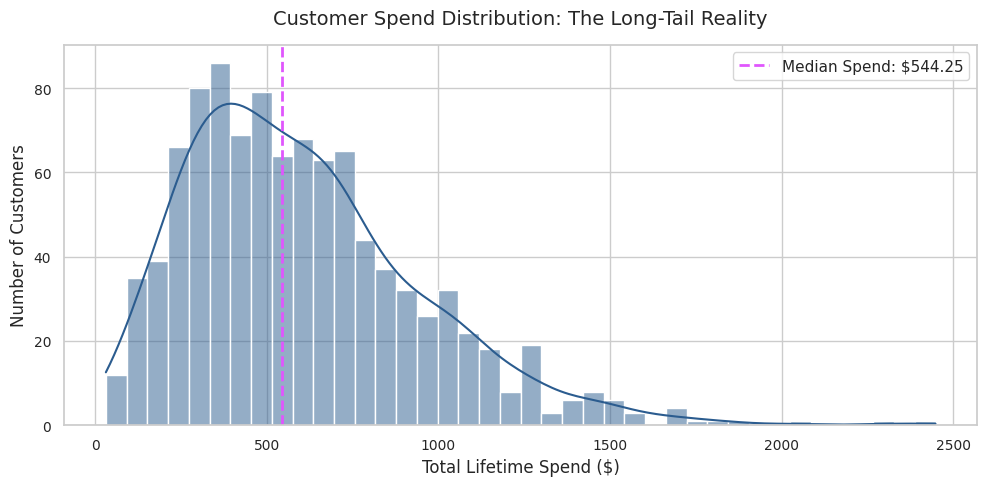
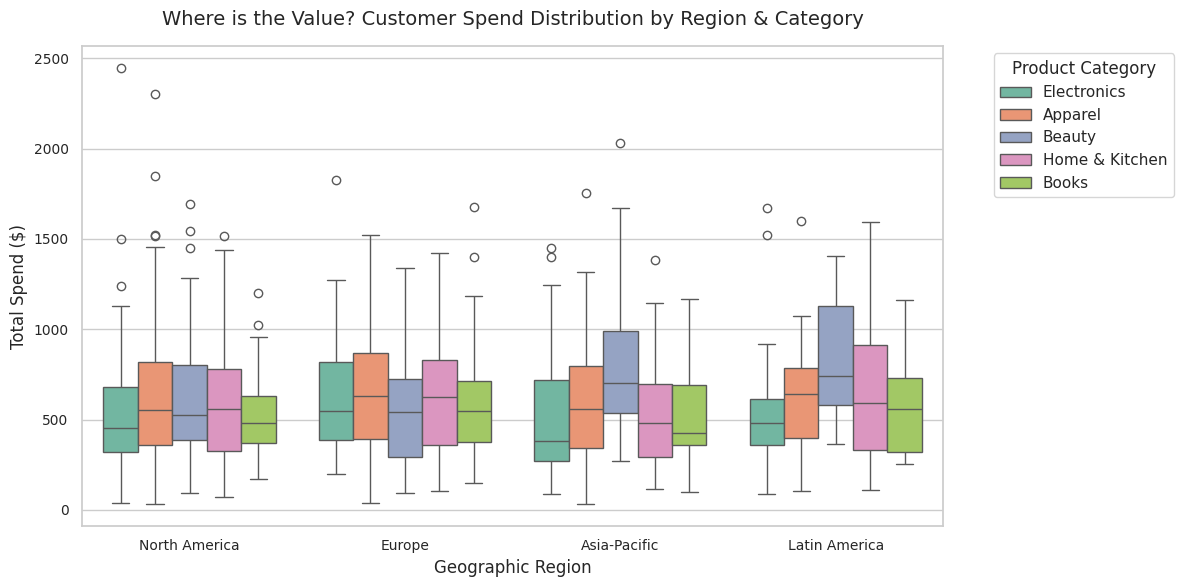
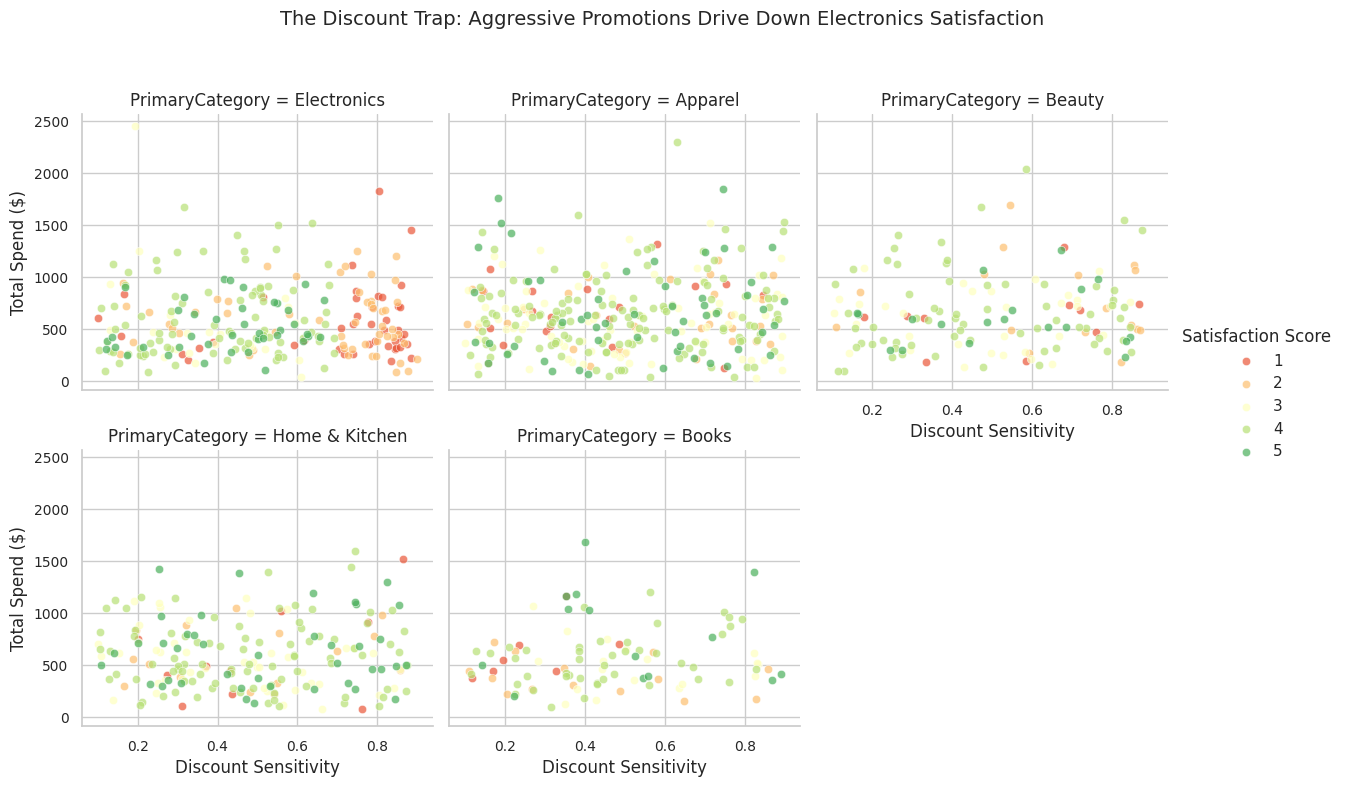
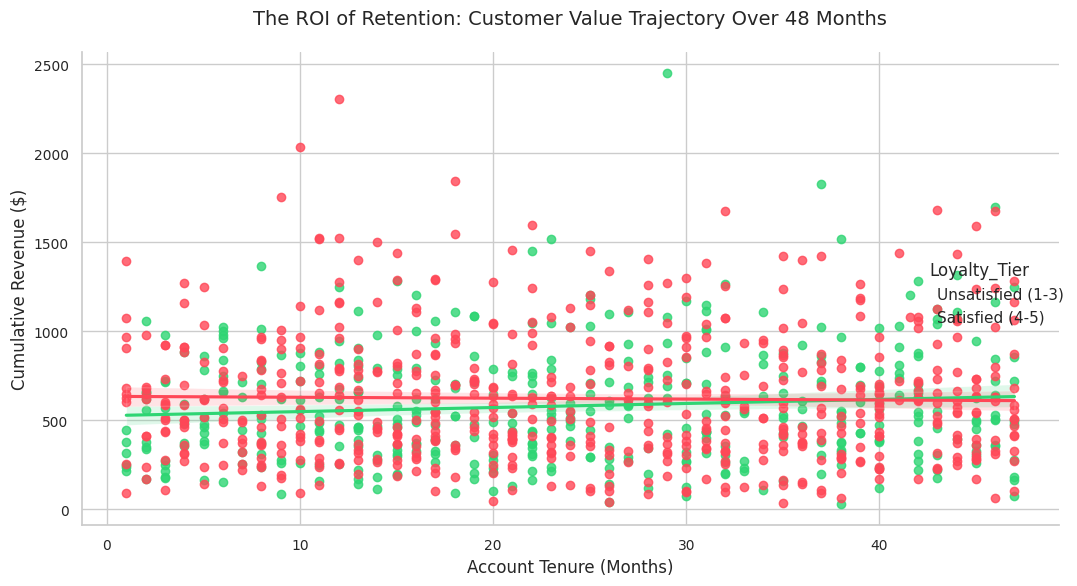
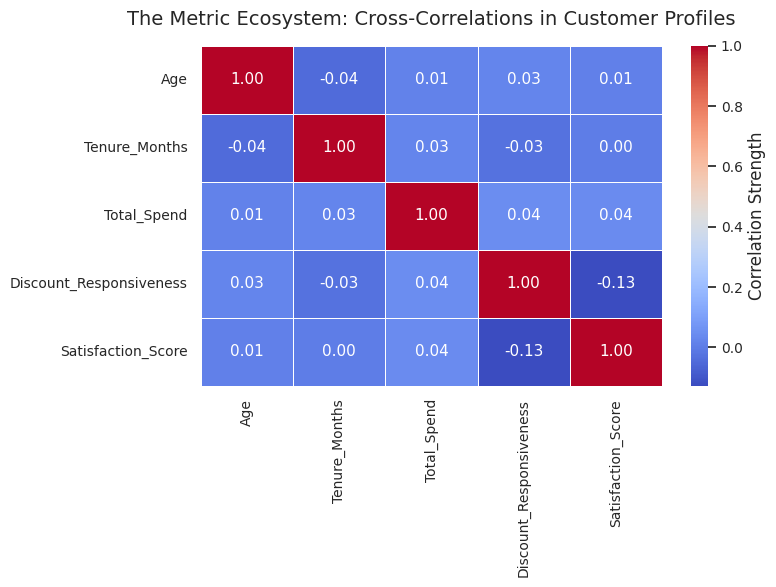

Write Python code to recreate these figures, in order.
import numpy as np
import pandas as pd
import matplotlib.pyplot as plt
import seaborn as sns

# Set style for non-technical readability
sns.set_theme(style="whitegrid")
plt.rcParams.update({
    'font.size': 11, 'axes.labelsize': 12, 'axes.titlesize': 14,
    'xtick.labelsize': 10, 'ytick.labelsize': 10, 'figure.titlesize': 16
})

# 1. Generate Synthetic Dataset for Storytelling
np.random.seed(42)
n_samples = 1000

categories = ['Electronics', 'Apparel', 'Home & Kitchen', 'Beauty', 'Books']
regions = ['North America', 'Europe', 'Asia-Pacific', 'Latin America']

df = pd.DataFrame({
    'CustomerID': np.arange(1000, 1000 + n_samples),
    'Age': np.random.normal(34, 10, n_samples).astype(int),
    'Region': np.random.choice(regions, n_samples, p=[0.4, 0.3, 0.2, 0.1]),
    'PrimaryCategory': np.random.choice(categories, n_samples, p=[0.25, 0.3, 0.2, 0.15, 0.1]),
    'Tenure_Months': np.random.randint(1, 48, n_samples),
    'Total_Spend': np.random.gamma(shape=3, scale=200, size=n_samples),
    'Discount_Responsiveness': np.random.uniform(0.1, 0.9, n_samples),
    'Satisfaction_Score': np.random.choice([1, 2, 3, 4, 5], n_samples, p=[0.05, 0.1, 0.2, 0.45, 0.2])
})

# Introduce a structural anomaly: high discount response links to low satisfaction in Tech
df.loc[(df['PrimaryCategory'] == 'Electronics') & (df['Discount_Responsiveness'] > 0.7), 'Satisfaction_Score'] = np.random.choice([1, 2], size=len(df.loc[(df['PrimaryCategory'] == 'Electronics') & (df['Discount_Responsiveness'] > 0.7)]))

print("Dataset successfully initialized for visualization.")
plt.figure(figsize=(10, 5))
sns.histplot(data=df, x='Total_Spend', kde=True, color='#2b5c8f', bins=40)
median_spend = df['Total_Spend'].median()
plt.axvline(median_spend, color='#e056fd', linestyle='--', linewidth=2, label=f'Median Spend: ${median_spend:.2f}')
plt.title('Customer Spend Distribution: The Long-Tail Reality', pad=15)
plt.xlabel('Total Lifetime Spend ($)')
plt.ylabel('Number of Customers')
plt.legend()
plt.tight_layout()
plt.savefig('visual1_spend_distribution.png', dpi=300)
plt.show()
plt.figure(figsize=(12, 6))
sns.boxplot(data=df, x='Region', y='Total_Spend', hue='PrimaryCategory', palette='Set2')
plt.title('Where is the Value? Customer Spend Distribution by Region & Category', pad=15)
plt.xlabel('Geographic Region')
plt.ylabel('Total Spend ($)')
plt.legend(title='Product Category', bbox_to_anchor=(1.05, 1), loc='upper left')
plt.tight_layout()
plt.savefig('visual2_regional_box.png', dpi=300)
plt.show()
g = sns.FacetGrid(df, col="PrimaryCategory", hue="Satisfaction_Score", palette="RdYlGn", col_wrap=3, height=4)
g.map(sns.scatterplot, "Discount_Responsiveness", "Total_Spend", alpha=0.7)
g.add_legend(title="Satisfaction Score")
g.set_axis_labels("Discount Sensitivity", "Total Spend ($)")
g.fig.subplots_adjust(top=0.85)
g.fig.suptitle('The Discount Trap: Aggressive Promotions Drive Down Electronics Satisfaction', fontsize=14)
g.savefig('visual3_discount_trap.png', dpi=300)
plt.show()
plt.figure(figsize=(10, 6))
# Focus on satisfied vs unsatisfied paths
df['Loyalty_Tier'] = df['Satisfaction_Score'].apply(lambda x: 'Satisfied (4-5)' if x >= 4 else 'Unsatisfied (1-3)')
sns.lmplot(data=df, x='Tenure_Months', y='Total_Spend', hue='Loyalty_Tier', palette=['#2ed573', '#ff4757'], aspect=1.5, height=6)
plt.title('The ROI of Retention: Customer Value Trajectory Over 48 Months', pad=20)
plt.xlabel('Account Tenure (Months)')
plt.ylabel('Cumulative Revenue ($)')
plt.tight_layout()
plt.savefig('visual4_loyalty_trends.png', dpi=300)
plt.show()
plt.figure(figsize=(8, 6))
corr_matrix = df[['Age', 'Tenure_Months', 'Total_Spend', 'Discount_Responsiveness', 'Satisfaction_Score']].corr()
sns.heatmap(corr_matrix, annot=True, cmap='coolwarm', fmt=".2f", linewidths=.5, cbar_kws={'label': 'Correlation Strength'})
plt.title('The Metric Ecosystem: Cross-Correlations in Customer Profiles', pad=15)
plt.tight_layout()
plt.savefig('visual5_correlation_matrix.png', dpi=300)
plt.show()
